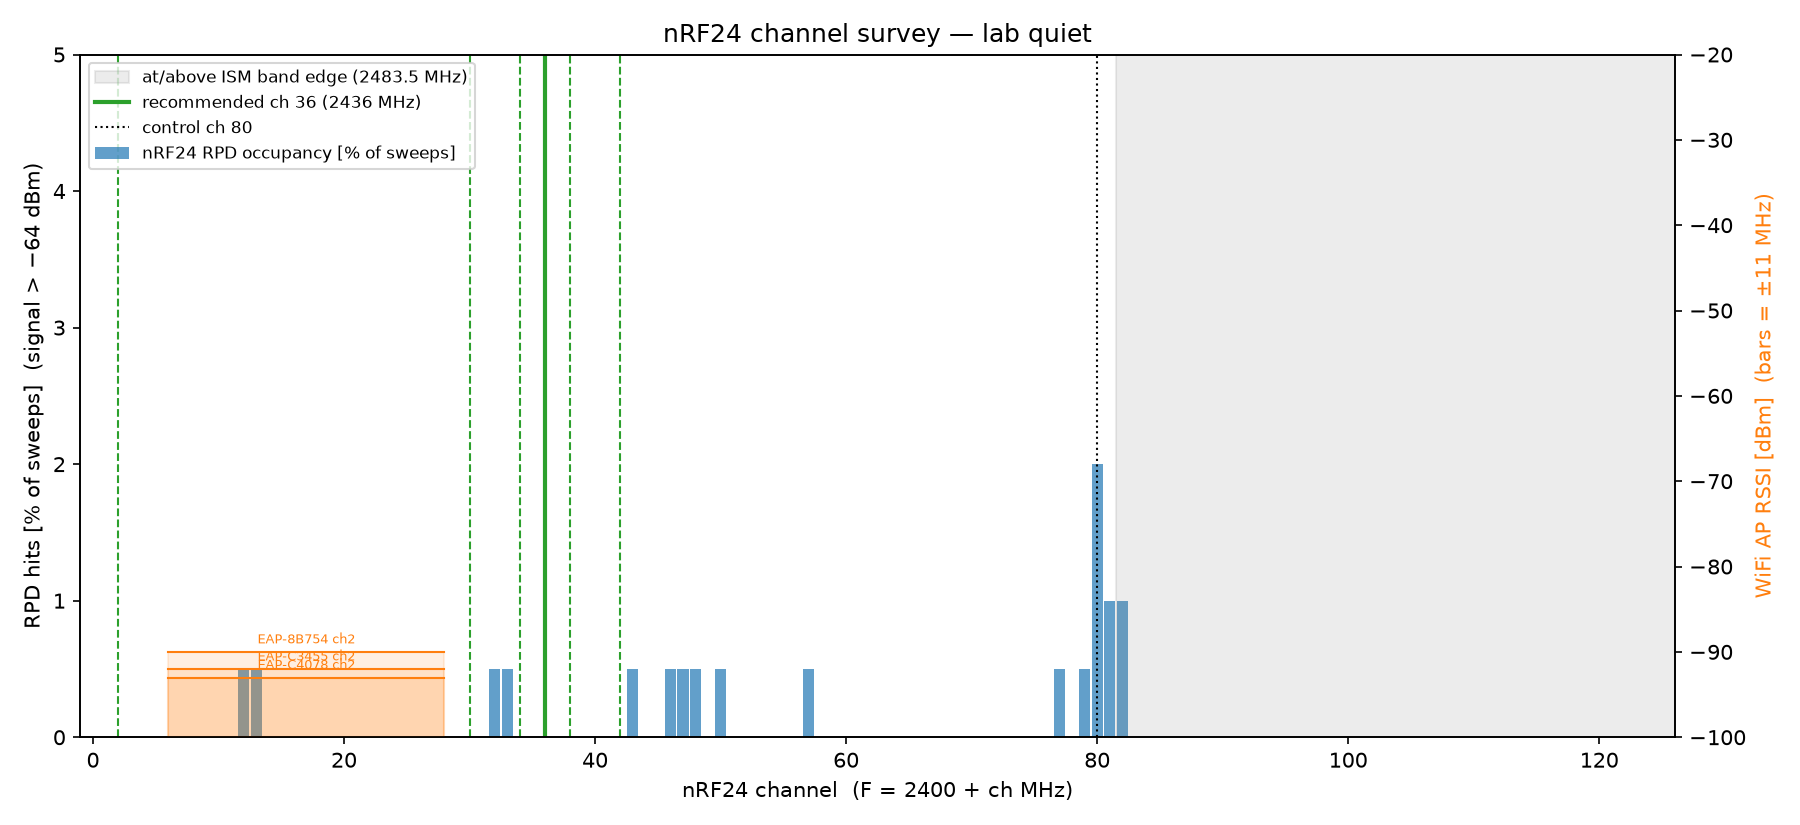

The file beside this chart, header and first rows:
ch, freq_mhz, rpd_occupancy, wifi_penalty, score, in_ism
0, 2400, 0.0000, 0.0, 0.0000, 1
1, 2401, 0.0000, 0.0, 0.0000, 1
2, 2402, 0.0000, 0.0, 0.0000, 1
3, 2403, 0.0000, 0.0, 0.0000, 1
4, 2404, 0.0000, 0.0, 0.0000, 1
5, 2405, 0.0000, 1.2, 0.0732, 1
6, 2406, 0.0000, 4.0, 0.2500, 1
7, 2407, 0.0000, 6.8, 0.4268, 1
8, 2408, 0.0000, 7.9, 0.5000, 1
9, 2409, 0.0000, 7.9, 0.5000, 1
10, 2410, 0.0000, 7.9, 0.5000, 1
11, 2411, 0.0000, 7.9, 0.5000, 1
12, 2412, 0.0050, 7.9, 0.5025, 1
13, 2413, 0.0050, 7.9, 0.5025, 1
14, 2414, 0.0000, 7.9, 0.5000, 1
15, 2415, 0.0000, 7.9, 0.5000, 1
16, 2416, 0.0000, 7.9, 0.5000, 1
17, 2417, 0.0000, 7.9, 0.5000, 1
18, 2418, 0.0000, 7.9, 0.5000, 1
19, 2419, 0.0000, 7.9, 0.5000, 1
20, 2420, 0.0000, 7.9, 0.5000, 1
21, 2421, 0.0000, 7.9, 0.5000, 1
22, 2422, 0.0000, 7.9, 0.5000, 1
23, 2423, 0.0000, 7.9, 0.5000, 1
24, 2424, 0.0000, 7.9, 0.5000, 1
25, 2425, 0.0000, 7.9, 0.5000, 1
26, 2426, 0.0000, 7.9, 0.5000, 1
27, 2427, 0.0000, 6.8, 0.4268, 1
28, 2428, 0.0000, 4.0, 0.2500, 1
29, 2429, 0.0000, 1.2, 0.0732, 1
30, 2430, 0.0000, 0.0, 0.0000, 1
31, 2431, 0.0000, 0.0, 0.0000, 1
32, 2432, 0.0050, 0.0, 0.0025, 1
33, 2433, 0.0050, 0.0, 0.0025, 1
34, 2434, 0.0000, 0.0, 0.0000, 1
35, 2435, 0.0000, 0.0, 0.0000, 1
36, 2436, 0.0000, 0.0, 0.0000, 1
37, 2437, 0.0000, 0.0, 0.0000, 1
38, 2438, 0.0000, 0.0, 0.0000, 1
39, 2439, 0.0000, 0.0, 0.0000, 1
40, 2440, 0.0000, 0.0, 0.0000, 1
41, 2441, 0.0000, 0.0, 0.0000, 1
42, 2442, 0.0000, 0.0, 0.0000, 1
43, 2443, 0.0050, 0.0, 0.0025, 1
44, 2444, 0.0000, 0.0, 0.0000, 1
45, 2445, 0.0000, 0.0, 0.0000, 1
46, 2446, 0.0050, 0.0, 0.0025, 1
47, 2447, 0.0050, 0.0, 0.0025, 1
48, 2448, 0.0050, 0.0, 0.0025, 1
49, 2449, 0.0000, 0.0, 0.0000, 1
50, 2450, 0.0050, 0.0, 0.0025, 1
51, 2451, 0.0000, 0.0, 0.0000, 1
52, 2452, 0.0000, 0.0, 0.0000, 1
53, 2453, 0.0000, 0.0, 0.0000, 1
54, 2454, 0.0000, 0.0, 0.0000, 1
55, 2455, 0.0000, 0.0, 0.0000, 1
56, 2456, 0.0000, 0.0, 0.0000, 1
57, 2457, 0.0050, 0.0, 0.0025, 1
58, 2458, 0.0000, 0.0, 0.0000, 1
59, 2459, 0.0000, 0.0, 0.0000, 1
... 66 more rows
